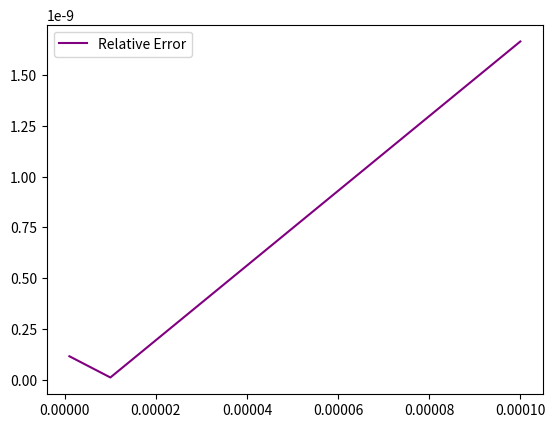

Write Python code to recreate this figure.
#Project 2 Math 375
import math
import numpy as np
import matplotlib.pyplot as plt

hList = []
hFDVals = []
hCDVals = []
fddVals = []
gList = []

for i in range(4,7):
    hList.append(1*10**(-1*i))
                 

def forward_difference(f,x,h):
    return (f(x+h) - f(x)) / h

def centered_difference(f,x,h):
    return (f(x+h) - f(x-h)) / (2*h)

def compute_second_derivative(f,x,h):
    f1 = centered_difference(f, x, h)
    f2 = centered_difference(f, x+h, h)
    return (f2 - f1) / h

def func2(x):
    return math.sin(x[0]-x[1])

def func(x):
    return x*math.exp(x)

def fPrime(x):
    return (x+1.0)*math.exp(x)   
 
def fdPrime(x):
    return (x+2.0)*math.exp(x)    

def compute_gradient(f,x,h):
    newX = x.copy()
    for i in range(len(x)):
        vecUp = x.copy()
        vecLow = x.copy()
        vecUp[i] = vecUp[i]+h
        vecLow[i] = vecLow[i]-h
        #print(vecUp,vecLow)
        newX[i] = (f(vecUp) - f(vecLow)) / (2*h)  
    return newX

def mag(vec):
    s = 0
    for i in range(len(vec)):
        s += vec[i]**2
    return s**(1/2)

def error(x,gradient):
    newL = []
    for i in range(len(x)):
        newL.append(x[i]-gradient[i])
    #print(mag(gradient))
    return mag(newL)/mag(gradient)


d = fPrime(2.0)
dd = fdPrime(2.0)

x = [2.0,3.0]
y = [math.cos(1),-1*math.cos(1)]
for j in range(len(hList)):
    gList.append(error(y,compute_gradient(func2, x, hList[j])))
    #gList.append(compute_gradient(func2, x, hList[j]))
    #fddVals.append(dd - compute_second_derivative(func, 2, hList[j]))
    #print(hList[j],fddVals[j])
    #hFDVals.append( d - forward_difference(func, 2, hList[j]))
    #hCDVals.append( d - centered_difference(func, 2, hList[j]))


plt.plot(hList,gList,color="purple",label = "Relative Error")
#plt.semilogy makes the y axis logorithmic
#plt.plot(hList,fddVals,color="green",label = "Second Derivative")
plt.legend()
#plt.plot(hList,hFDVals,color="red")
#plt.plot(hList,hCDVals,color="blue")